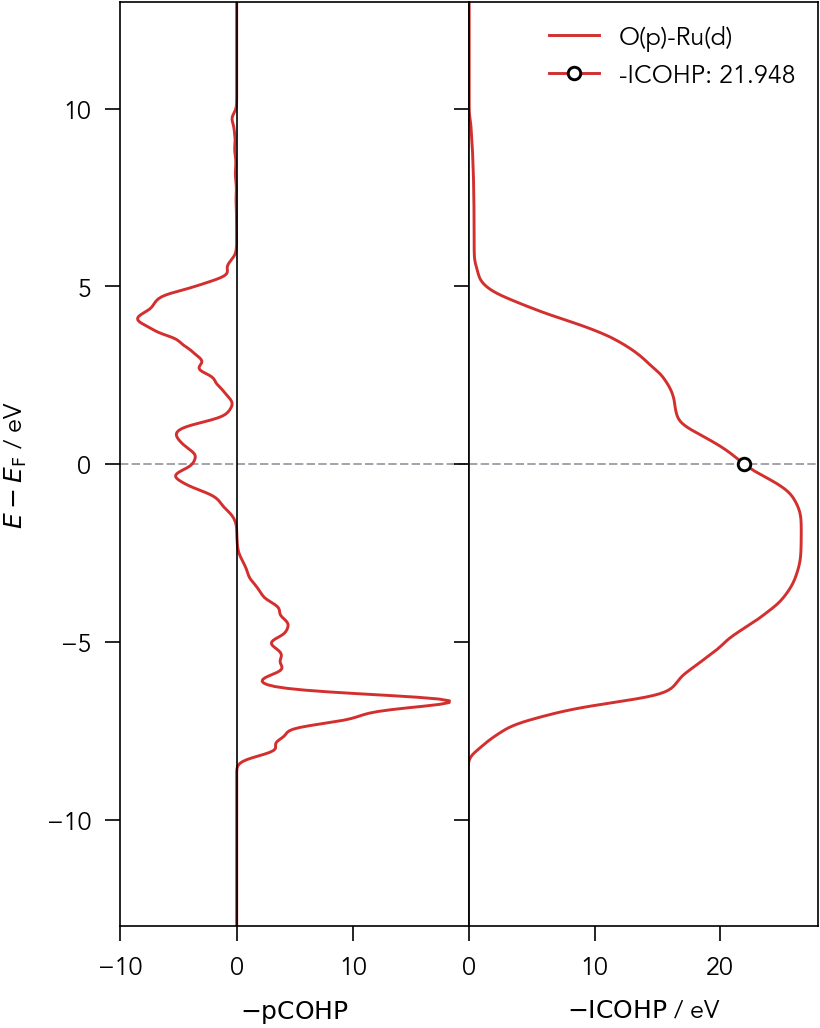

The table this chart was drawn from, first rows:
# O(p)-Ru(d)
# E-Ef / eV	COHP / eV	ICOHP / eV
-25.03	0.0	0.00512
-24.98	0.0	0.00512
-24.93	0.0	0.00512
-24.88	0.0	0.00512
-24.83	0.0	0.00512
-24.78	0.0	0.00512
-24.73	0.0	0.00512
-24.68	0.0	0.00512
-24.63	0.0	0.00512
-24.58	0.0	0.00512
-24.53	0.0	0.00512
-24.48	0.0	0.00512
-24.43	0.0	0.00512
-24.38	0.0	0.00512
-24.33	0.0	0.00512
-24.28	0.0	0.00512
-24.23	0.0	0.00512
-24.18	0.0	0.00512
-24.13	0.0	0.00512
-24.08	0.0	0.00512
-24.03	0.0	0.00512
-23.98	0.0	0.00512
-23.93	0.0	0.00512
-23.88	0.0	0.00512
-23.83	0.0	0.00512
-23.78	0.0	0.00512
-23.73	0.0	0.00512
-23.68	0.0	0.00512
-23.63	0.0	0.00512
-23.58	0.0	0.00512
-23.53	0.0	0.00512
-23.48	0.0	0.00512
-23.43	0.0	0.00512
-23.38	0.0	0.00512
-23.33	0.0	0.00512
-23.28	0.0	0.00512
-23.23	0.0	0.00512
-23.18	0.0	0.00512
-23.13	0.0	0.00512
-23.08	0.0	0.00512
-23.03	0.0	0.00512
-22.98	0.0	0.00512
-22.93	0.0	0.00512
-22.88	0.0	0.00512
-22.83	0.0	0.00512
-22.78	0.0	0.00512
-22.73	0.0	0.00512
-22.68	0.0	0.00512
-22.63	0.0	0.00512
-22.58	0.0	0.00512
-22.53	0.0	0.00512
-22.48	0.0	0.00512
-22.43	0.0	0.00512
-22.38	0.0	0.00512
-22.33	0.0	0.00512
-22.28	0.0	0.00512
-22.23	0.0	0.00512
-22.18	0.0	0.00512
-22.13	0.0	0.00512
... 742 more rows
